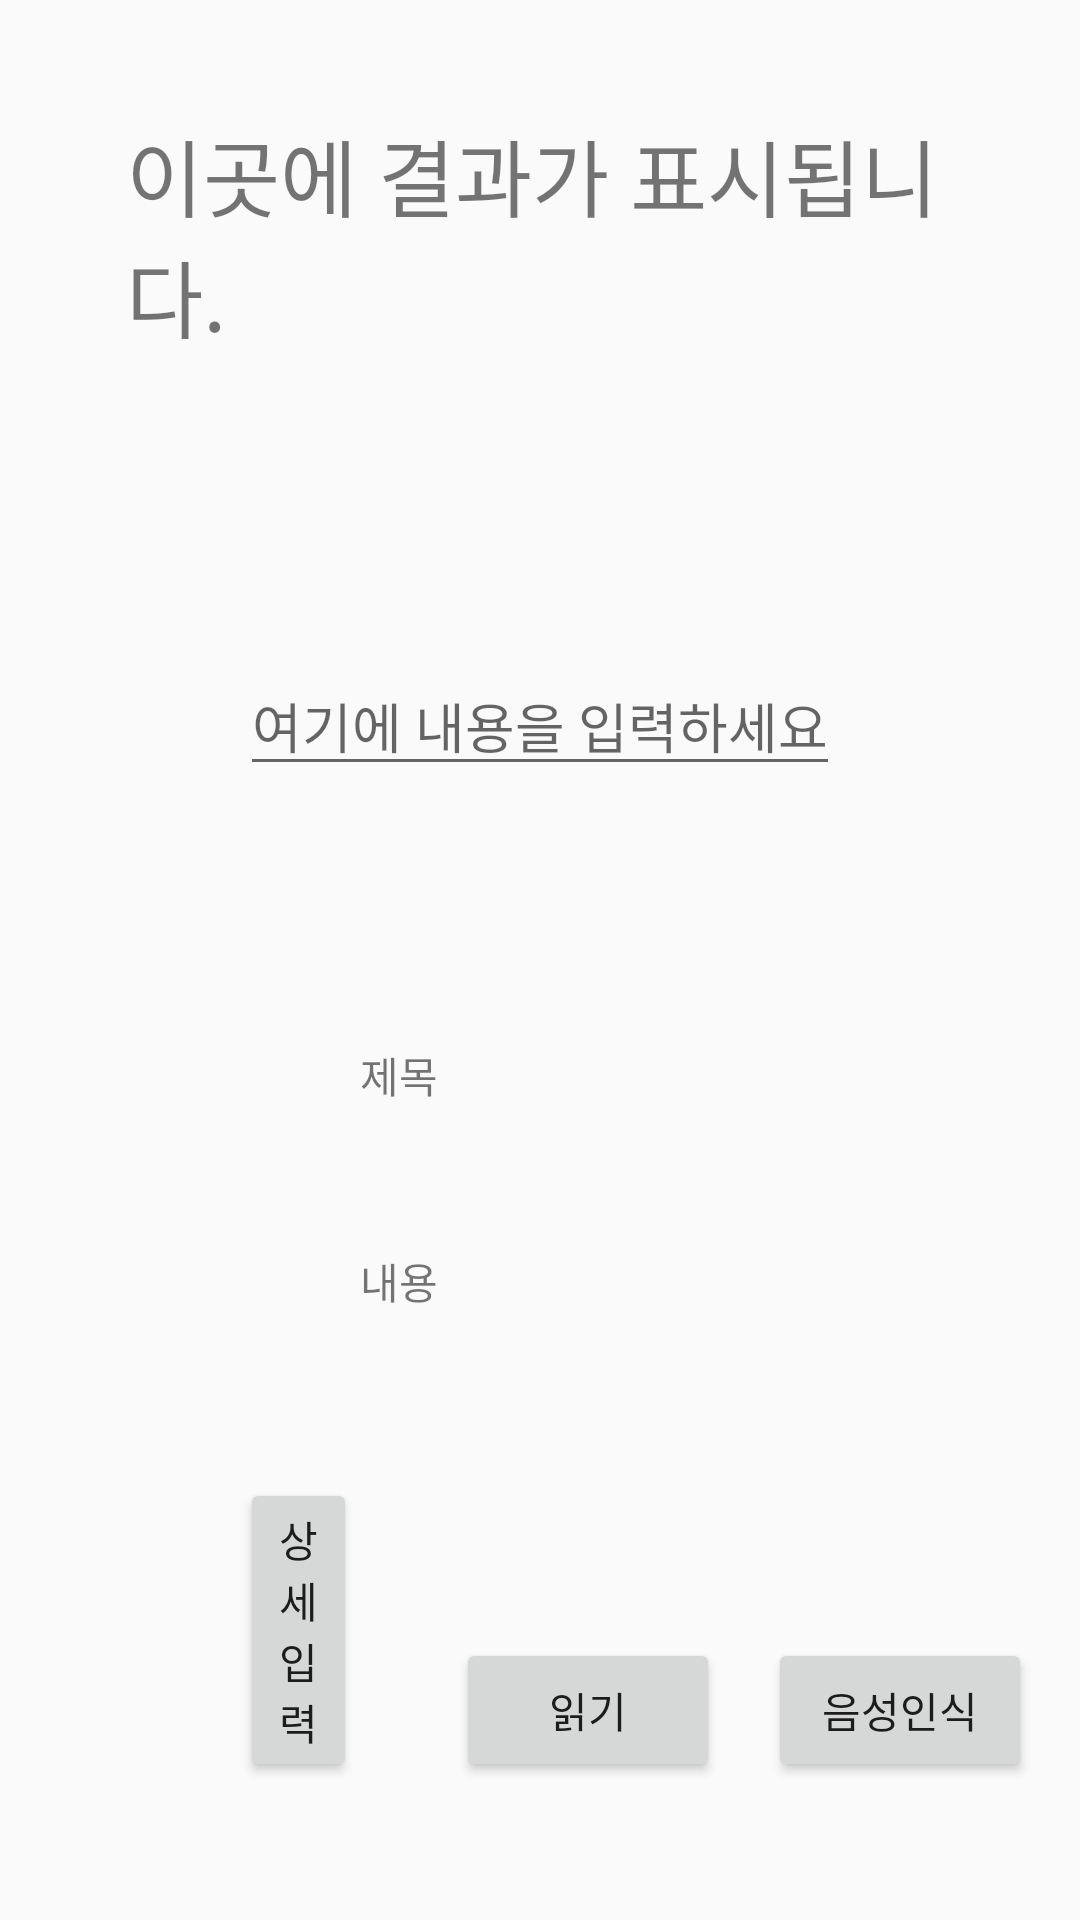

This screen was rendered from an Android layout file. Write that file and the resources it references.
<!-- AndroidManifest.xml: application theme Theme.Calender -->
<!-- res/layout/tts_test.xml -->
<?xml version="1.0" encoding="utf-8"?>
<androidx.constraintlayout.widget.ConstraintLayout xmlns:android="http://schemas.android.com/apk/res/android"
    xmlns:app="http://schemas.android.com/apk/res-auto"
    xmlns:tools="http://schemas.android.com/tools"
    android:layout_width="match_parent"
    android:layout_height="match_parent">

    <Button
        android:id="@+id/btn_TTS"
        android:layout_width="wrap_content"
        android:layout_height="wrap_content"
        android:layout_marginEnd="16dp"
        android:layout_marginBottom="46dp"
        android:text="읽기"
        app:layout_constraintBottom_toBottomOf="parent"
        app:layout_constraintEnd_toStartOf="@+id/btn_STT" />

    <EditText
        android:id="@+id/editText"
        android:layout_width="0dp"
        android:layout_height="wrap_content"
        android:layout_marginStart="80dp"
        android:layout_marginTop="100dp"
        android:layout_marginEnd="80dp"
        android:ems="10"
        android:hint="여기에 내용을 입력하세요."
        android:inputType="textPersonName"
        app:layout_constraintEnd_toEndOf="parent"
        app:layout_constraintStart_toStartOf="parent"
        app:layout_constraintTop_toBottomOf="@+id/tv_Result" />

    <TextView
        android:id="@+id/tv_Result"
        android:layout_width="0dp"
        android:layout_height="wrap_content"
        android:layout_marginStart="42dp"
        android:layout_marginTop="38dp"
        android:layout_marginEnd="42dp"
        android:text="이곳에 결과가 표시됩니다."
        android:textSize="28dp"
        app:layout_constraintEnd_toEndOf="parent"
        app:layout_constraintStart_toStartOf="parent"
        app:layout_constraintTop_toTopOf="parent" />

    <Button
        android:id="@+id/btn_STT"
        android:layout_width="wrap_content"
        android:layout_height="wrap_content"
        android:layout_marginEnd="16dp"
        android:layout_marginBottom="46dp"
        android:text="음성인식"
        app:layout_constraintBottom_toBottomOf="parent"
        app:layout_constraintEnd_toEndOf="parent" />

    <Button
        android:id="@+id/btn_dialog"
        android:layout_width="0dp"
        android:layout_height="wrap_content"
        android:layout_marginStart="80dp"
        android:layout_marginEnd="33dp"
        android:layout_marginBottom="46dp"
        android:text="상세입력"
        app:layout_constraintBottom_toBottomOf="parent"
        app:layout_constraintEnd_toStartOf="@+id/btn_TTS"
        app:layout_constraintStart_toStartOf="parent" />

    <TextView
        android:id="@+id/textView7"
        android:layout_width="0dp"
        android:layout_height="wrap_content"
        android:layout_marginStart="120dp"
        android:layout_marginTop="86dp"
        android:layout_marginEnd="120dp"
        android:text="제목"
        app:layout_constraintEnd_toEndOf="parent"
        app:layout_constraintStart_toStartOf="parent"
        app:layout_constraintTop_toBottomOf="@+id/editText" />

    <TextView
        android:id="@+id/textView8"
        android:layout_width="0dp"
        android:layout_height="wrap_content"
        android:layout_marginStart="120dp"
        android:layout_marginTop="48dp"
        android:layout_marginEnd="120dp"
        android:text="내용"
        app:layout_constraintEnd_toEndOf="parent"
        app:layout_constraintStart_toStartOf="parent"
        app:layout_constraintTop_toBottomOf="@+id/textView7" />

</androidx.constraintlayout.widget.ConstraintLayout>
<!-- resources referenced by this layout -->
<resources>
  <style name="Theme.Calender" parent="Theme.AppCompat.DayNight.NoActionBar">
          
          <item name="colorPrimary">#5A88FF</item>
          <item name="colorPrimaryVariant">@color/purple_700</item>
          <item name="colorOnPrimary">#5A88FF</item>
          
          <item name="colorSecondary">@color/teal_200</item>
          <item name="colorSecondaryVariant">@color/teal_700</item>
          <item name="colorOnSecondary">@color/black</item>
          
          <item name="android:statusBarColor" tools:targetApi="l">@color/appdark</item>
          
          <item name="windowActionBar">false</item>
          <item name="windowNoTitle">true</item>
      </style>
  <color name="purple_700">#FF3700B3</color>
  <color name="teal_200">#FF5A88FF</color>
  <color name="teal_700">#FF018786</color>
  <color name="black">#FF000000</color>
  <color name="appdark">#5a88ff</color>
</resources>
